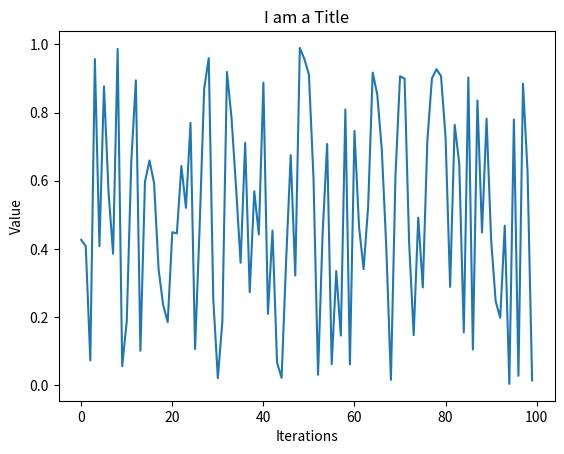

Python code for this plot:
# importing the required module 
import matplotlib.pyplot as plt 

# x axis values 
x = [0,1,2,3,4,5,6,7,8,9,10,11,12,13,14,15,16,17,18,19,20,21,22,23,24,25,26,27,28,29,30,31,32,33,34,35,36,37,38,39,40,41,42,43,44,45,46,47,48,49,50,51,52,53,54,55,56,57,58,59,60,61,62,63,64,65,66,67,68,69,70,71,72,73,74,75,76,77,78,79,80,81,82,83,84,85,86,87,88,89,90,91,92,93,94,95,96,97,98,99] 
# corresponding y axis values 
y = [0.4268158,0.4079354,0.07271302,0.9572068,0.408039,0.8772435,0.5679862,0.3860777,0.9869808,0.05617046,0.1874162,0.6570264,0.8947061,0.1012052,0.5967342,0.6595973,0.5931774,0.3392856,0.2348012,0.1854267,0.4492307,0.4453664,0.6435403,0.5204439,0.7700974,0.1060355,0.4638249,0.8698788,0.959888,0.2523083,0.02073038,0.1889995,0.9193223,0.7852536,0.5803413,0.359323,0.7113482,0.2734217,0.569272,0.4425111,0.8880689,0.2092447,0.4538019,0.06662917,0.02178967,0.3678711,0.6752697,0.3218032,0.9898674,0.9573634,0.9114393,0.6084399,0.03068435,0.4438881,0.707953,0.06179965,0.3349066,0.1457386,0.8093644,0.06103218,0.7463082,0.4654252,0.3409181,0.524886,0.9174358,0.8534269,0.6914133,0.4002437,0.0156889,0.6138341,0.9068253,0.8998562,0.4176902,0.1469833,0.4918708,0.2870843,0.7164669,0.9000744,0.9274285,0.9072946,0.7273886,0.2884877,0.7641904,0.6508178,0.1551305,0.90342,0.1050032,0.8354429,0.4482597,0.7823614,0.4273918,0.2462275,0.1979184,0.4681833,0.003861904,0.7794397,0.02766693,0.8848882,0.6262733,0.01410532] 

# plotting the points 
plt.plot(x, y) 

# naming the x axis 
plt.xlabel('Iterations') 
# naming the y axis 
plt.ylabel('Value') 

# giving a title to my graph 
plt.title('I am a Title') 

# function to show the plot 
plt.show() 


